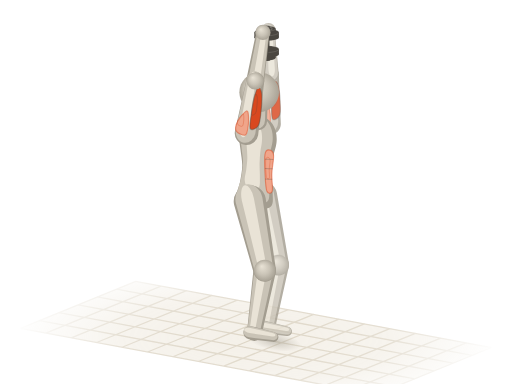
t = 0.00 s
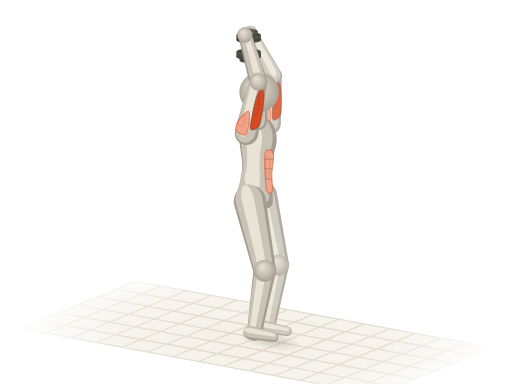
t = 0.52 s
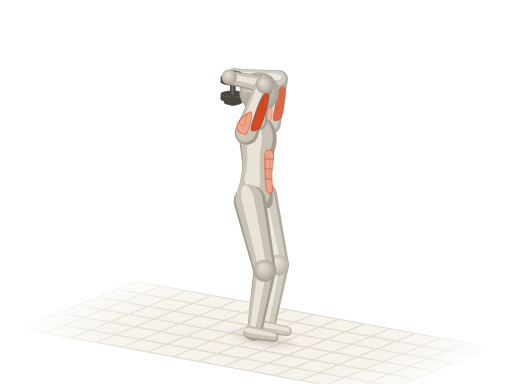
t = 0.98 s
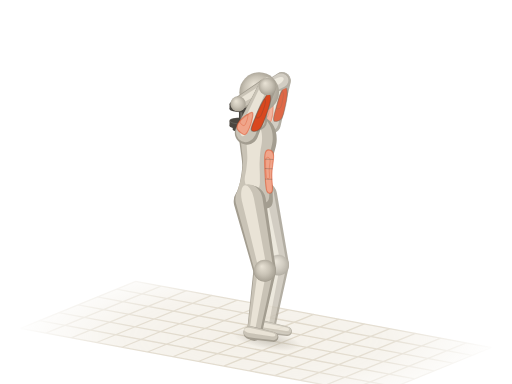
t = 1.50 s
t = 2.02 s: frame unchanged from t = 0.98 s, image omitted
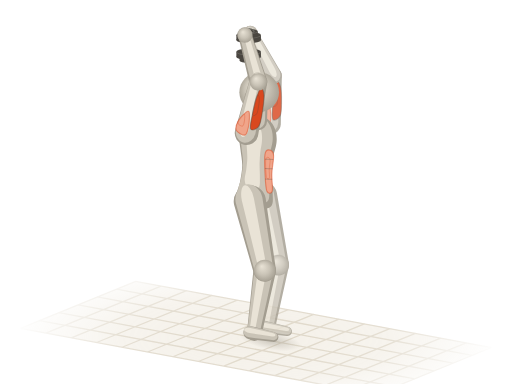
t = 2.48 s

The animated SVG that drew these frames (rendered in a browser with its animation timeline set to each time). Animation: 19 SMIL elements (animate=2,animateTransform=17); one cycle of 3.00 s, repeats indefinitely.

<svg xmlns="http://www.w3.org/2000/svg" viewBox="0 0 400 300"><title>哑铃过头臂屈伸 · Tricep OH Press</title><defs><radialGradient id="ax-sph" cx=".5" cy=".5" r=".55" fx=".36" fy=".3"><stop offset="0" stop-color="#e9e3d6"/><stop offset=".55" stop-color="#c9c3b6"/><stop offset="1" stop-color="#a39d90"/></radialGradient><path id="axs0" d="M-8.2 1C-8.1 4.8 -7.8 10.4 -5.5 12.5C-3.2 14.5 1.2 13.5 5.5 13.4C9.8 13.3 15.6 12.1 20.1 12C24.7 11.9 29 12.4 33 12.9C36.9 13.5 40.6 15.1 44 15.3C47.3 15.6 50.4 15.3 53.1 14.4C55.9 13.5 58.5 12 60.4 10.1C62.4 8.1 64.3 5.2 65 2.9C65.8 0.6 65.8 -1.4 65 -3.8C64.3 -6.2 62.7 -9.6 60.4 -11.5C58.2 -13.4 55 -14.9 51.3 -15.3C47.6 -15.7 42.7 -14.5 38.5 -13.9C34.2 -13.3 29.9 -12.1 25.6 -12C21.4 -11.9 16.8 -12.8 12.8 -13.4C8.9 -14.1 5 -16.3 1.8 -15.8C-1.4 -15.3 -4.7 -13.3 -6.4 -10.5C-8.1 -7.7 -8.4 -2.9 -8.2 1Z"/><path id="axs2" d="M0 9.2L41.5 7A7 7 0 0 0 41.5 -7L0 -9.2A9.2 9.2 0 0 0 0 9.2Z"/><path id="axs5" d="M0 7L38.9 5.2A5.2 5.2 0 0 0 38.9 -5.2L0 -7A7 7 0 0 0 0 7Z"/><path id="axs6" d="M0 12.6L55.2 8.8A8.8 8.8 0 0 0 55.2 -8.8L0 -12.6A12.6 12.6 0 0 0 0 12.6Z"/><path id="axs7" d="M0 8.8L49.9 5.8A5.8 5.8 0 0 0 49.9 -5.8L0 -8.8A8.8 8.8 0 0 0 0 8.8Z"/><path id="axs8" d="M0 5.2L18.6 3.8A3.8 3.8 0 0 0 18.6 -3.8L0 -5.2A5.2 5.2 0 0 0 0 5.2Z"/><path id="axs9" d="M0 8.6L38.3 6.6A6.6 6.6 0 0 0 38.3 -6.6L0 -8.6A8.6 8.6 0 0 0 0 8.6Z"/><path id="axs12" d="M0 6.6L38.8 4.9A4.9 4.9 0 0 0 38.8 -4.9L0 -6.6A6.6 6.6 0 0 0 0 6.6Z"/><path id="axs13" d="M0 11.8L55.1 8.3A8.3 8.3 0 0 0 55.1 -8.3L0 -11.8A11.8 11.8 0 0 0 0 11.8Z"/><path id="axs14" d="M0 8.3L49.9 5.5A5.5 5.5 0 0 0 49.9 -5.5L0 -8.3A8.3 8.3 0 0 0 0 8.3Z"/><path id="axs15" d="M0 4.9L18.6 3.6A3.6 3.6 0 0 0 18.6 -3.6L0 -4.9A4.9 4.9 0 0 0 0 4.9Z"/><path id="axs16" d="M0 6.8L11 6.8A6.8 6.8 0 0 0 11 -6.8L0 -6.8A6.8 6.8 0 0 0 0 6.8Z"/><g id="axdb17"><ellipse cx="0" cy="13.1" rx="2.7" ry="0.7" fill="#4a4640"/><path d="M-2.7 13.1L-2.7 11.4L2.7 11.4L2.7 13.1Z" fill="#4a4640"/><ellipse cx="0" cy="11.4" rx="2.7" ry="0.7" fill="#4a4640" stroke="#fffdf8" stroke-opacity=".14" stroke-width=".7"/><ellipse cx="0" cy="11.4" rx="7.1" ry="2" fill="#4a4640"/><path d="M-7.1 11.4L-7.1 8.5L7.1 8.5L7.1 11.4Z" fill="#4a4640"/><ellipse cx="0" cy="8.5" rx="7.1" ry="2" fill="#4a4640" stroke="#fffdf8" stroke-opacity=".14" stroke-width=".7"/><ellipse cx="0" cy="8.5" rx="4.3" ry="1.2" fill="none" stroke="#fffdf8" stroke-opacity=".22" stroke-width=".8"/><ellipse cx="-0.6" cy="7.2" rx="2" ry="0.5" fill="#fffdf8" fill-opacity=".16"/><ellipse cx="0" cy="8.5" rx="9.6" ry="2.6" fill="#4a4640"/><path d="M-9.6 8.5L-9.6 4.6L9.6 4.6L9.6 8.5Z" fill="#4a4640"/><ellipse cx="0" cy="4.6" rx="9.6" ry="2.6" fill="#4a4640" stroke="#fffdf8" stroke-opacity=".14" stroke-width=".7"/><path d="M-2.2 -5.5L-2.2 5.5A2.2 2.2 0 0 0 2.2 5.5L2.2 -5.5A2.2 2.2 0 0 0 -2.2 -5.5Z" fill="#4a4640"/><path d="M-1.1 -6.2L-1.1 4.8A0.8 0.8 0 0 0 0.4 4.8L0.4 -6.2A0.8 0.8 0 0 0 -1.1 -6.2Z" fill="#fffdf8" fill-opacity=".22"/></g><g id="axdb18"><ellipse cx="0" cy="-4.6" rx="9.6" ry="2.6" fill="#4a4640"/><path d="M-9.6 -4.6L-9.6 -8.5L9.6 -8.5L9.6 -4.6Z" fill="#4a4640"/><ellipse cx="0" cy="-8.5" rx="9.6" ry="2.6" fill="#4a4640" stroke="#fffdf8" stroke-opacity=".14" stroke-width=".7"/><ellipse cx="0" cy="-8.5" rx="7.1" ry="2" fill="#4a4640"/><path d="M-7.1 -8.5L-7.1 -11.4L7.1 -11.4L7.1 -8.5Z" fill="#4a4640"/><ellipse cx="0" cy="-11.4" rx="7.1" ry="2" fill="#4a4640" stroke="#fffdf8" stroke-opacity=".14" stroke-width=".7"/><ellipse cx="0" cy="-11.4" rx="4.3" ry="1.2" fill="none" stroke="#fffdf8" stroke-opacity=".22" stroke-width=".8"/><ellipse cx="-0.6" cy="-12.7" rx="2" ry="0.5" fill="#fffdf8" fill-opacity=".16"/><ellipse cx="0" cy="-11.4" rx="2.7" ry="0.7" fill="#4a4640"/><path d="M-2.7 -11.4L-2.7 -13.1L2.7 -13.1L2.7 -11.4Z" fill="#4a4640"/><ellipse cx="0" cy="-13.1" rx="2.7" ry="0.7" fill="#4a4640" stroke="#fffdf8" stroke-opacity=".14" stroke-width=".7"/></g><radialGradient id="ax-fade" gradientUnits="userSpaceOnUse" cx="200" cy="264" r="190" gradientTransform="translate(200 264) scale(1 .32) translate(-200 -264)"><stop offset="0" stop-color="#fff"/><stop offset=".55" stop-color="#fff" stop-opacity=".75"/><stop offset="1" stop-color="#fff" stop-opacity="0"/></radialGradient><mask id="ax-gm" maskUnits="userSpaceOnUse" x="0" y="0" width="400" height="300"><rect width="400" height="300" fill="url(#ax-fade)"/></mask><radialGradient id="ax-shd"><stop offset="0" stop-color="#a39d90" stop-opacity=".5"/><stop offset=".55" stop-color="#a39d90" stop-opacity=".22"/><stop offset="1" stop-color="#a39d90" stop-opacity="0"/></radialGradient></defs><g mask="url(#ax-gm)"><path d="M106 219.8L384 271.5L294 308.2L16 256.5Z" fill="#efeadf" fill-opacity=".7"/><path d="M106 219.8L16 256.5M125.8 223.5L35.8 260.2M145.7 227.1L55.7 263.9M165.6 230.8L75.5 267.6M185.4 234.5L95.4 271.3M205.3 238.2L115.3 275M225.2 241.9L135.1 278.7M245 245.6L155 282.4M264.9 249.3L174.8 286.1M284.7 253L194.7 289.8M304.6 256.7L214.6 293.5M324.5 260.4L234.4 297.2M344.3 264.1L254.3 300.9M364.2 267.8L274.2 304.5M384 271.5L294 308.2M106 219.8L384 271.5M91 225.9L369 277.6M76 232L354 283.7M61 238.2L339 289.8M46 244.3L324 296M31 250.4L309 302.1M16 256.5L294 308.2" fill="none" stroke="#ddd5c5" stroke-width="1"/></g><g transform="rotate(10.5)"><ellipse fill="url(#ax-shd)" cx="259.4" cy="223" rx="21" ry="7.3"><animate attributeName="cx" values="259.4;259.4;259.4;255;250.7;249.5;251;252.7;253.4;252.7;251;249.5;250.7;255;259.4;259.4;259.4" dur="3s" repeatCount="indefinite"/><animate attributeName="rx" values="21;21;21;25.5;29.8;31;29.5;27.7;27.1;27.7;29.5;31;29.8;25.5;21;21;21" dur="3s" repeatCount="indefinite"/></ellipse></g><g opacity=".82"><g transform="translate(217.5 206.9) rotate(99.4)"><use href="#axs14" fill="#a39d90"/><use href="#axs14" fill="#c9c3b6" transform="matrix(0.98 0 0 0.84 -0.4 0.6)"/><use href="#axs14" fill="#e9e3d6" transform="matrix(0.9 0 0 0.38 0.1 1.8)"/></g><g transform="translate(206.2 255.5) rotate(10.5)"><use href="#axs15" fill="#a39d90"/><use href="#axs15" fill="#c9c3b6" transform="matrix(0.98 0 0 0.84 -0.2 -0.5)"/><use href="#axs15" fill="#e9e3d6" transform="matrix(0.9 0 0 0.38 -0.2 -1.5)"/></g><g transform="translate(204.8 153.3) rotate(76.7)"><use href="#axs13" fill="#a39d90"/><use href="#axs13" fill="#c9c3b6" transform="matrix(0.98 0 0 0.84 -1 0.4)"/><use href="#axs13" fill="#e9e3d6" transform="matrix(0.9 0 0 0.38 -1.6 1)"/></g><g transform="translate(217.5 206.9)"><circle r="7.9" fill="url(#ax-sph)"/></g><g transform="translate(210.8 96.7) rotate(-89.3) scale(1 1)"><animateTransform attributeName="transform" type="translate" values="210.8 96.7;210.8 96.7;210.8 96.7;210.8 96.7;210.8 96.7;210.8 96.7;210.8 96.7;210.8 96.7;210.8 96.7;210.8 96.7;210.8 96.7;210.8 96.7;210.8 96.7;210.8 96.7;210.8 96.7;210.8 96.7;210.8 96.7" dur="3s" repeatCount="indefinite"/><animateTransform attributeName="transform" type="rotate" values="-89.3;-88.9;-87.6;-85.1;-81.8;-78.4;-75.7;-74.2;-73.7;-74.2;-75.7;-78.4;-81.8;-85.1;-87.6;-88.9;-89.3" additive="sum" dur="3s" repeatCount="indefinite"/><animateTransform attributeName="transform" type="scale" values="1 1;1 1;0.99 1;0.98 1;0.96 1;0.94 1;0.93 1;0.92 1;0.92 1;0.92 1;0.93 1;0.94 1;0.96 1;0.98 1;0.99 1;1 1;1 1" additive="sum" dur="3s" repeatCount="indefinite"/><use href="#axs9" fill="#a39d90"/><use href="#axs9" fill="#c9c3b6" transform="matrix(0.98 0 0 0.84 1.4 -0.7)"/><use href="#axs9" fill="#e9e3d6" transform="matrix(0.9 0 0 0.38 4.7 -1.9)"/><path id="axm10" d="M-1.5 -0.9C-2.2 -2.2 -1 -6.1 0 -7.4C1 -8.6 2.8 -8.7 4.6 -8.6C6.4 -8.4 8.8 -7.3 10.7 -6.3C12.6 -5.3 16 -3.3 16.1 -2.3C16.2 -1.4 13.5 -0.9 11.5 -0.5C9.5 0 6 0.5 3.8 0.4C1.7 0.4 -0.9 0.4 -1.5 -0.9Z" fill="#f0a58a" stroke="#d9481f" stroke-opacity=".5" stroke-width=".9" stroke-linejoin="round"/><use href="#axm10" fill="#fffdf8" fill-opacity=".3" stroke="none" transform="matrix(0.5 0 0 0.5 5.4 -3.3)"/><path id="axm11" d="M3.8 2.1C2.1 3.2 4.5 6.7 6.9 7.6C9.3 8.6 14.6 8 18.4 7.8C22.2 7.6 27.2 7 29.9 6.2C32.6 5.4 34.6 3.8 34.5 3.1C34.4 2.3 32 1.9 29.1 1.6C26.2 1.2 21.5 1.1 17.2 1.2C13 1.2 5.6 1 3.8 2.1Z" fill="#d9481f" stroke="#4a4640" stroke-opacity=".38" stroke-width=".9" stroke-linejoin="round"/><use href="#axm11" fill="#fffdf8" fill-opacity=".3" stroke="none" transform="matrix(0.5 0 0 0.5 12.2 0.6)"/></g><g transform="translate(211.2 58.3)"><animateTransform attributeName="transform" type="translate" values="211.2 58.3;211.5 58.4;212.4 58.7;213.9 59.3;216 60.2;218 61.3;219.6 62.1;220.4 62.7;220.7 62.8;220.4 62.7;219.6 62.1;218 61.3;216 60.2;213.9 59.3;212.4 58.7;211.5 58.4;211.2 58.3" dur="3s" repeatCount="indefinite"/><circle r="6.4" fill="url(#ax-sph)"/></g><g transform="translate(211.2 58.3) rotate(-92.5) scale(0.9 1)"><animateTransform attributeName="transform" type="translate" values="211.2 58.3;211.5 58.4;212.4 58.7;213.9 59.3;216 60.2;218 61.3;219.6 62.1;220.4 62.7;220.7 62.8;220.4 62.7;219.6 62.1;218 61.3;216 60.2;213.9 59.3;212.4 58.7;211.5 58.4;211.2 58.3" dur="3s" repeatCount="indefinite"/><animateTransform attributeName="transform" type="rotate" values="-92.5;-95.7;-105.6;-122.1;-144.4;-169.9;-191.8;-204.8;-208.7;-204.8;-191.8;-169.9;-144.4;-122.1;-105.6;-95.7;-92.5" additive="sum" dur="3s" repeatCount="indefinite"/><animateTransform attributeName="transform" type="scale" values="0.9 1;0.91 1;0.96 1;1 1;0.99 1;0.93 1;0.9 1;0.89 1;0.89 1;0.89 1;0.9 1;0.93 1;0.99 1;1 1;0.96 1;0.91 1;0.9 1" additive="sum" dur="3s" repeatCount="indefinite"/><use href="#axs12" fill="#a39d90"/><use href="#axs12" fill="#c9c3b6" transform="matrix(0.98 0 0 0.84 1.2 0.4)"/><use href="#axs12" fill="#e9e3d6" transform="matrix(0.9 0 0 0.38 4.2 1.2)"/></g><g transform="translate(209.7 23.5)"><animateTransform attributeName="transform" type="translate" values="209.7 23.5;208 23.2;202.4 23;193.4 26.5;184.9 38;182.6 55;185.5 69.3;189 77.2;190.3 79.5;189 77.2;185.5 69.3;182.6 55;184.9 38;193.4 26.5;202.4 23;208 23.2;209.7 23.5" dur="3s" repeatCount="indefinite"/><circle r="5.6" fill="url(#ax-sph)"/></g></g><g transform="translate(208.3 33.8)"><animateTransform attributeName="transform" type="translate" values="208.3 33.8;206.6 33.4;201.1 33.2;192 36.7;183.5 48.2;181.2 65.2;184.2 79.5;187.6 87.4;188.9 89.7;187.6 87.4;184.2 79.5;181.2 65.2;183.5 48.2;192 36.7;201.1 33.2;206.6 33.4;208.3 33.8" dur="3s" repeatCount="indefinite"/><use href="#axdb17"/><use href="#axdb18"/></g><g transform="translate(200 155.3) rotate(-88.3) scale(1 0.96)"><use href="#axs0" fill="#a39d90"/><use href="#axs0" fill="#c9c3b6" transform="matrix(0.94 0 0 0.86 3.7 -1.1)"/><use href="#axs0" fill="#e9e3d6" transform="matrix(0.72 0 0 0.42 13.2 -3)"/><path id="axm1" d="M6.4 8.6C4.1 9.7 4.1 12.4 6.4 13C8.7 13.6 15.4 12.2 20.1 12.3C24.9 12.3 31.7 13.8 34.8 13.2C37.9 12.7 38.5 10.3 38.5 9.1C38.5 7.9 37.9 6.6 34.8 6.2C31.7 5.8 24.9 6.3 20.1 6.7C15.4 7.1 8.7 7.6 6.4 8.6Z" fill="#f0a58a" stroke="#d9481f" stroke-opacity=".5" stroke-width=".9" stroke-linejoin="round"/><use href="#axm1" fill="#fffdf8" fill-opacity=".3" stroke="none" transform="matrix(0.5 0 0 0.5 13.4 3.9)"/><path d="M15.6 7.2C15.6 8.1 15.6 11.6 15.6 12.5" fill="none" stroke="#4a4640" stroke-opacity=".3" stroke-width=".8" stroke-linecap="round"/><path d="M23.8 6.9C23.8 7.8 23.8 11.5 23.8 12.5" fill="none" stroke="#4a4640" stroke-opacity=".3" stroke-width=".8" stroke-linecap="round"/><path d="M31.1 6.7C31.1 7.7 31.1 11.9 31.1 12.9" fill="none" stroke="#4a4640" stroke-opacity=".3" stroke-width=".8" stroke-linecap="round"/></g><g transform="translate(201.8 94.9) rotate(-88.3)"><use href="#axs16" fill="#a39d90"/><use href="#axs16" fill="#c9c3b6" transform="matrix(0.98 0 0 0.84 1.1 -0.5)"/><use href="#axs16" fill="#e9e3d6" transform="matrix(0.9 0 0 0.38 3.2 -1.4)"/></g><g transform="translate(202.5 72)"><circle r="15.5" fill="url(#ax-sph)"/><ellipse cx="-8.6" cy="3.4" rx="2.8" ry="3.8" fill="#a39d90" fill-opacity=".55"/></g><g transform="translate(206.8 211.3) rotate(99.4)"><use href="#axs7" fill="#a39d90"/><use href="#axs7" fill="#c9c3b6" transform="matrix(0.98 0 0 0.84 -0.4 0.7)"/><use href="#axs7" fill="#e9e3d6" transform="matrix(0.9 0 0 0.38 -0.1 1.9)"/></g><g transform="translate(195.4 259.9) rotate(10.5)"><use href="#axs8" fill="#a39d90"/><use href="#axs8" fill="#c9c3b6" transform="matrix(0.98 0 0 0.84 -0.3 -0.6)"/><use href="#axs8" fill="#e9e3d6" transform="matrix(0.9 0 0 0.38 -0.3 -1.6)"/></g><g transform="translate(195.2 157.3) rotate(77.9)"><use href="#axs6" fill="#a39d90"/><use href="#axs6" fill="#c9c3b6" transform="matrix(0.98 0 0 0.84 -1.1 0.4)"/><use href="#axs6" fill="#e9e3d6" transform="matrix(0.9 0 0 0.38 -1.8 1.2)"/></g><g transform="translate(206.8 211.3)"><circle r="8.4" fill="url(#ax-sph)"/></g><g transform="translate(199.4 63.2) rotate(-81) scale(0.99 1)"><animateTransform attributeName="transform" type="translate" values="199.4 63.2;199.7 63.2;200.6 63.5;202.2 64.1;204.2 65;206.3 66.1;207.8 67;208.6 67.5;208.9 67.6;208.6 67.5;207.8 67;206.3 66.1;204.2 65;202.2 64.1;200.6 63.5;199.7 63.2;199.4 63.2" dur="3s" repeatCount="indefinite"/><animateTransform attributeName="transform" type="rotate" values="-81;-84;-93.6;-110;-133;-161.5;-188.7;-205.6;-210.7;-205.6;-188.7;-161.5;-133;-110;-93.6;-84;-81" additive="sum" dur="3s" repeatCount="indefinite"/><animateTransform attributeName="transform" type="scale" values="0.99 1;0.99 1;1 1;0.98 1;0.89 1;0.76 1;0.69 1;0.68 1;0.68 1;0.68 1;0.69 1;0.76 1;0.89 1;0.98 1;1 1;0.99 1;0.99 1" additive="sum" dur="3s" repeatCount="indefinite"/><use href="#axs5" fill="#a39d90"/><use href="#axs5" fill="#c9c3b6" transform="matrix(0.98 0 0 0.84 1.3 0.3)"/><use href="#axs5" fill="#e9e3d6" transform="matrix(0.9 0 0 0.38 4.5 0.9)"/></g><g transform="translate(205.4 25.3)"><animateTransform attributeName="transform" type="translate" values="205.4 25.3;203.7 24.9;198.1 24.7;189.1 28.2;180.6 39.7;178.3 56.7;181.3 71;184.7 78.9;186 81.2;184.7 78.9;181.3 71;178.3 56.7;180.6 39.7;189.1 28.2;198.1 24.7;203.7 24.9;205.4 25.3" dur="3s" repeatCount="indefinite"/><circle r="6" fill="url(#ax-sph)"/></g><g transform="translate(192.6 104.1) rotate(-80.5) scale(1 1)"><animateTransform attributeName="transform" type="translate" values="192.6 104.1;192.6 104.1;192.6 104.1;192.6 104.1;192.6 104.1;192.6 104.1;192.6 104.1;192.6 104.1;192.6 104.1;192.6 104.1;192.6 104.1;192.6 104.1;192.6 104.1;192.6 104.1;192.6 104.1;192.6 104.1;192.6 104.1" dur="3s" repeatCount="indefinite"/><animateTransform attributeName="transform" type="rotate" values="-80.5;-80.1;-78.8;-76.5;-73.4;-70.2;-67.7;-66.3;-65.9;-66.3;-67.7;-70.2;-73.4;-76.5;-78.8;-80.1;-80.5" additive="sum" dur="3s" repeatCount="indefinite"/><animateTransform attributeName="transform" type="scale" values="1 1;1 1;1 1;0.99 1;0.98 1;0.97 1;0.97 1;0.96 1;0.96 1;0.96 1;0.97 1;0.97 1;0.98 1;0.99 1;1 1;1 1;1 1" additive="sum" dur="3s" repeatCount="indefinite"/><use href="#axs2" fill="#a39d90"/><use href="#axs2" fill="#c9c3b6" transform="matrix(0.98 0 0 0.84 1.4 -0.9)"/><use href="#axs2" fill="#e9e3d6" transform="matrix(0.9 0 0 0.38 4.7 -2.4)"/><path id="axm3" d="M-1.7 -0.9C-2.4 -2.3 -1.1 -6.5 0 -7.8C1.1 -9.2 3 -9.3 5 -9.1C6.9 -8.9 9.5 -7.8 11.6 -6.7C13.7 -5.6 17.3 -3.5 17.4 -2.5C17.6 -1.5 14.7 -1 12.5 -0.5C10.2 0 6.5 0.5 4.2 0.4C1.8 0.4 -1 0.5 -1.7 -0.9Z" fill="#f0a58a" stroke="#d9481f" stroke-opacity=".5" stroke-width=".9" stroke-linejoin="round"/><use href="#axm3" fill="#fffdf8" fill-opacity=".3" stroke="none" transform="matrix(0.5 0 0 0.5 5.6 -3.9)"/><path id="axm4" d="M4.2 2.2C2.3 3.4 4.8 7.1 7.5 8.1C10.1 9.1 15.8 8.6 19.9 8.3C24.1 8.1 29.5 7.4 32.4 6.6C35.3 5.7 37.5 4.1 37.4 3.2C37.2 2.4 34.7 2 31.6 1.7C28.4 1.3 23.2 1.1 18.7 1.2C14.1 1.3 6 1.1 4.2 2.2Z" fill="#d9481f" stroke="#4a4640" stroke-opacity=".38" stroke-width=".9" stroke-linejoin="round"/><use href="#axm4" fill="#fffdf8" fill-opacity=".3" stroke="none" transform="matrix(0.5 0 0 0.5 12.9 0.3)"/></g><g transform="translate(199.4 63.2)"><animateTransform attributeName="transform" type="translate" values="199.4 63.2;199.7 63.2;200.6 63.5;202.2 64.1;204.2 65;206.3 66.1;207.8 67;208.6 67.5;208.9 67.6;208.6 67.5;207.8 67;206.3 66.1;204.2 65;202.2 64.1;200.6 63.5;199.7 63.2;199.4 63.2" dur="3s" repeatCount="indefinite"/><circle r="6.8" fill="url(#ax-sph)"/></g></svg>
